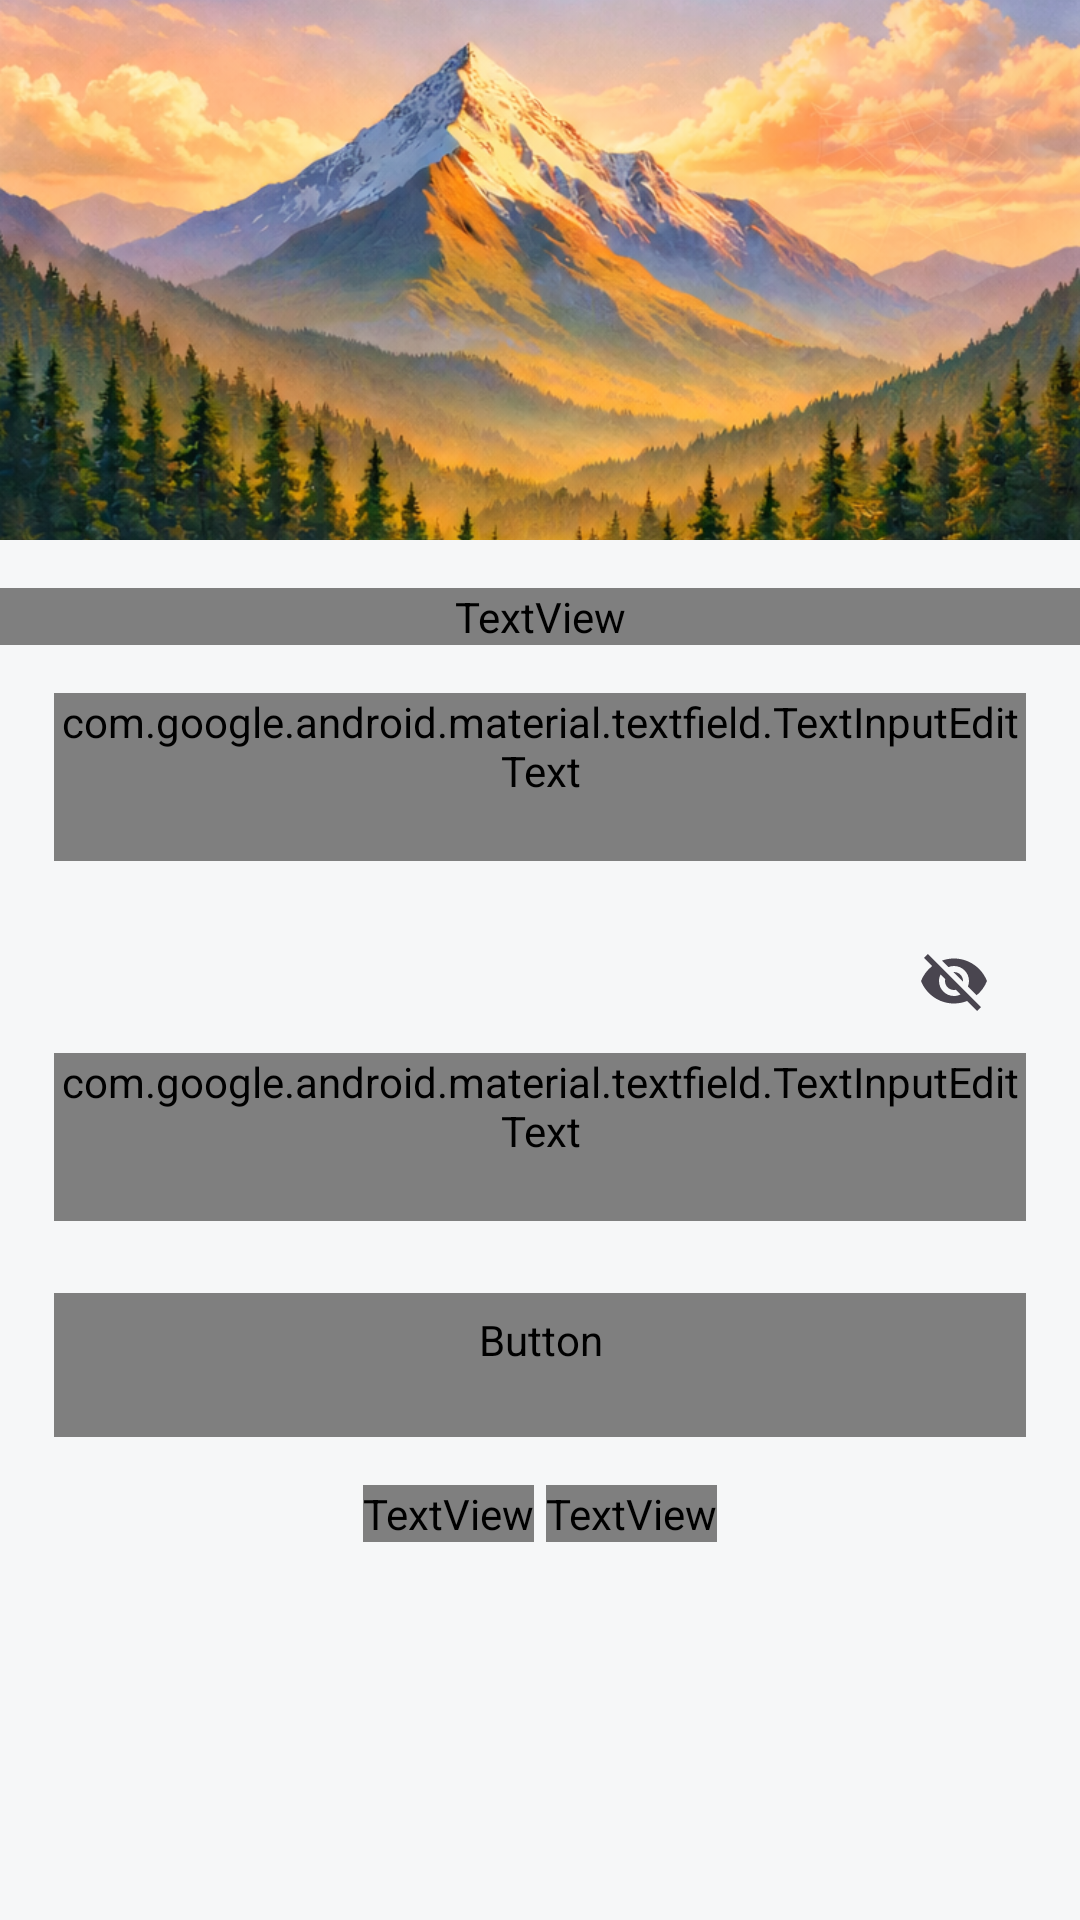

Layout XML and referenced resources for this Android screen:
<!-- AndroidManifest.xml: activity theme Theme.TripApp -->
<!-- res/layout/activity_register.xml -->
<?xml version="1.0" encoding="utf-8"?>
<androidx.core.widget.NestedScrollView
    xmlns:android="http://schemas.android.com/apk/res/android"
    xmlns:app="http://schemas.android.com/apk/res-auto"
    android:layout_width="match_parent"
    android:layout_height="match_parent"
    android:background="@color/background">

    <androidx.constraintlayout.widget.ConstraintLayout
        android:layout_width="match_parent"
        android:layout_height="wrap_content">

        
        <FrameLayout
            android:id="@+id/headerImageContainer"
            android:layout_width="0dp"
            android:layout_height="0dp"
            app:layout_constraintTop_toTopOf="parent"
            app:layout_constraintStart_toStartOf="parent"
            app:layout_constraintEnd_toEndOf="parent"
            app:layout_constraintHeight_percent="0.35">

            <ImageView
                android:id="@+id/headerImage"
                style="@style/HeaderImage"
                android:layout_width="match_parent"
                android:layout_height="match_parent"
                android:src="@drawable/header_login_register" />

            <View
                android:layout_width="match_parent"
                android:layout_height="match_parent"/>
        </FrameLayout>

        
        <TextView
            android:id="@+id/title"
            style="@style/Text.Display"
            android:layout_width="0dp"
            android:layout_height="wrap_content"
            android:text="@string/register_title"
            android:gravity="center"
            android:layout_marginTop="@dimen/margin_medium"
            app:layout_constraintTop_toBottomOf="@id/headerImageContainer"
            app:layout_constraintStart_toStartOf="parent"
            app:layout_constraintEnd_toEndOf="parent"/>

        
        <com.google.android.material.textfield.TextInputLayout
            android:id="@+id/usernameLayout"
            style="@style/InputLayout"
            android:layout_width="0dp"
            android:layout_height="wrap_content"
            android:layout_marginTop="@dimen/margin_medium"
            app:layout_constraintTop_toBottomOf="@id/title"
            app:layout_constraintStart_toStartOf="parent"
            app:layout_constraintEnd_toEndOf="parent"
            app:layout_constraintWidth_percent="0.9">

            <com.google.android.material.textfield.TextInputEditText
                android:id="@+id/usernameInput"
                style="@style/InputEditText"
                android:layout_width="match_parent"
                android:layout_height="wrap_content"
                android:hint="@string/register_username_hint"
                android:inputType="textPersonName"/>
        </com.google.android.material.textfield.TextInputLayout>

        
        <com.google.android.material.textfield.TextInputLayout
            android:id="@+id/passwordLayout"
            style="@style/InputLayout"
            android:layout_width="0dp"
            android:layout_height="wrap_content"
            android:layout_marginTop="@dimen/margin_medium"
            app:endIconMode="password_toggle"
            app:layout_constraintTop_toBottomOf="@id/usernameLayout"
            app:layout_constraintStart_toStartOf="parent"
            app:layout_constraintEnd_toEndOf="parent"
            app:layout_constraintWidth_percent="0.9">

            <com.google.android.material.textfield.TextInputEditText
                android:id="@+id/passwordInput"
                style="@style/InputEditText"
                android:layout_width="match_parent"
                android:layout_height="wrap_content"
                android:hint="@string/register_password_hint"
                android:inputType="textPassword"/>
        </com.google.android.material.textfield.TextInputLayout>

        
        <Button
            android:id="@+id/registerBtn"
            style="@style/Button.Primary"
            android:layout_width="0dp"
            android:layout_height="wrap_content"
            android:layout_marginTop="@dimen/spacing_large"
            android:text="@string/register_button"
            app:layout_constraintTop_toBottomOf="@id/passwordLayout"
            app:layout_constraintStart_toStartOf="parent"
            app:layout_constraintEnd_toEndOf="parent"
            app:layout_constraintWidth_percent="0.9"/>

        
        <LinearLayout
            android:layout_width="wrap_content"
            android:layout_height="wrap_content"
            android:orientation="horizontal"
            android:layout_marginTop="@dimen/margin_medium"
            app:layout_constraintTop_toBottomOf="@id/registerBtn"
            app:layout_constraintStart_toStartOf="parent"
            app:layout_constraintEnd_toEndOf="parent">

            <TextView
                style="@style/Text.Body"
                android:layout_width="wrap_content"
                android:layout_height="wrap_content"
                android:text="@string/register_has_account"/>

            <TextView
                android:id="@+id/loginRedirect"
                style="@style/Text.Body.Bold"
                android:layout_width="wrap_content"
                android:layout_height="wrap_content"
                android:text="@string/register_login"
                android:textColor="@color/primary"
                android:layout_marginStart="@dimen/spacing_tiny"/>
        </LinearLayout>

    </androidx.constraintlayout.widget.ConstraintLayout>
</androidx.core.widget.NestedScrollView>
<!-- resources referenced by this layout -->
<resources>
  <color name="background">#F6F7F8</color>
  <color name="primary">#136DEC</color>
  <dimen name="margin_medium">16dp</dimen>
  <dimen name="spacing_large">24dp</dimen>
  <dimen name="spacing_tiny">4dp</dimen>
  <!-- drawable header_login_register: png bitmap (drawable, 653742 bytes) -->
  <string name="register_button">Utwórz konto</string>
  <string name="register_has_account">Masz już konto?</string>
  <string name="register_login">Zaloguj się</string>
  <string name="register_password_hint">Hasło</string>
  <string name="register_title">Załóż konto</string>
  <string name="register_username_hint">Nazwa użytkownika</string>
  <style name="Button.Primary" parent="Widget.Material3.Button">
          <item name="android:textColor">@android:color/white</item>
          <item name="backgroundTint">@color/primary</item>
          <item name="android:textSize">@dimen/text_size_body_large</item>
          <item name="cornerRadius">@dimen/button_corner_radius</item>
          <item name="android:minHeight">@dimen/button_height_default</item>
          <item name="android:fontFamily">@font/plus_jakarta_sans</item>
          <item name="android:textAllCaps">false</item>
      </style>
  <style name="HeaderImage">
          <item name="android:layout_width">match_parent</item>
          <item name="android:layout_height">match_parent</item>
          <item name="android:scaleType">centerCrop</item>
          <item name="android:contentDescription">@string/cd_header_image</item>
      </style>
  <style name="InputEditText">
          <item name="android:textSize">@dimen/text_size_body</item>
          <item name="android:textColor">@color/text_primary</item>
          <item name="android:fontFamily">@font/plus_jakarta_sans</item>
          <item name="android:minHeight">@dimen/input_height</item>
      </style>
  <style name="InputLayout" parent="Widget.Material3.TextInputLayout.OutlinedBox">
          <item name="boxCornerRadiusTopStart">@dimen/input_corner_radius</item>
          <item name="boxCornerRadiusTopEnd">@dimen/input_corner_radius</item>
          <item name="boxCornerRadiusBottomStart">@dimen/input_corner_radius</item>
          <item name="boxCornerRadiusBottomEnd">@dimen/input_corner_radius</item>
          <item name="hintTextColor">@color/text_hint</item>
          <item name="android:textColorHint">@color/text_hint</item>
          <item name="boxStrokeColor">@color/input_stroke_selector</item>
      </style>
  <style name="Text.Body">
          <item name="android:textSize">@dimen/text_size_body</item>
      </style>
  <style name="Text.Body.Bold">
          <item name="android:textSize">@dimen/text_size_body</item>
          <item name="android:textStyle">bold</item>
      </style>
  <style name="Text.Display">
          <item name="android:textSize">@dimen/text_size_display</item>
          <item name="android:textStyle">bold</item>
          <item name="android:textColor">@color/text_primary</item>
      </style>
  <style name="Theme.TripApp" parent="Theme.Material3.DayNight.NoActionBar">
          
          <item name="colorPrimary">@color/primary</item>
          <item name="colorOnPrimary">@android:color/white</item>
  
          
          <item name="android:colorBackground">@color/background</item>
          <item name="colorSurface">@color/background</item>
  
          
          <item name="colorOnBackground">@color/text_primary</item>
          <item name="colorOnSurface">@color/text_primary</item>
      </style>
  <dimen name="text_size_body_large">16sp</dimen>
  <dimen name="button_corner_radius">12dp</dimen>
  <dimen name="button_height_default">48dp</dimen>
  <string name="cd_header_image">Obrazek nagłówka</string>
  <dimen name="text_size_body">14sp</dimen>
  <color name="text_primary">#0D131B</color>
  <dimen name="input_height">56dp</dimen>
  <dimen name="input_corner_radius">12dp</dimen>
  <color name="text_hint">#9CA3AF</color>
  <dimen name="text_size_display">32sp</dimen>
</resources>
